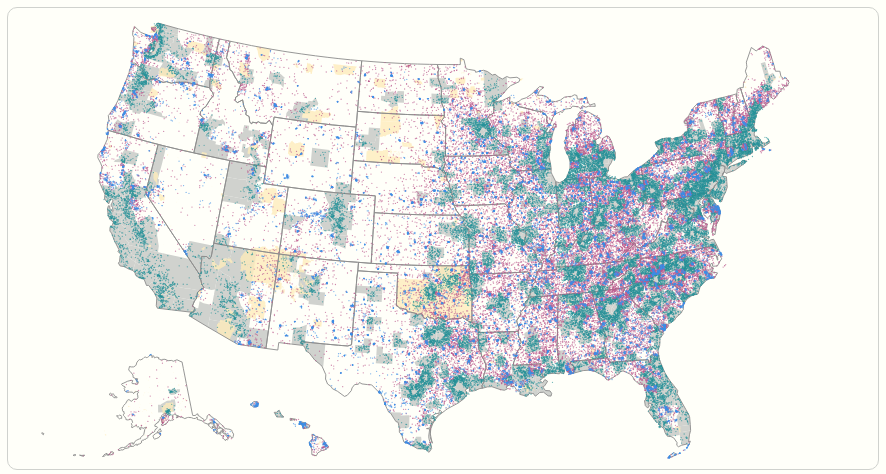
D3 v7 page, settled after 360 driven frames (6 s of simulated time); the page loaded 3 data file(s).


// ── js/index.js

let map_width = 950;
let map_height = 500
let margin = ({ top: 0, right: 0, bottom: 0, left: 0 });

let show_metro_fringe = true;
let show_open_lands = true;
let show_small_towns = true;

let dot_opacity = .7;

function update_metro_fringe_checkbox() {
  if (d3.select("#metro-fringe").property("checked")) {
    d3.selectAll(".metro-fringe-dots")
      .transition()
      .duration(0)
      .style("opacity", dot_opacity);
  } else {
    d3.selectAll(".metro-fringe-dots").style("opacity", 0);
  }
}

function update_open_lands_checkbox() {
  if (d3.select("#open-lands").property("checked")) {
    d3.selectAll(".open-lands-dots")
      .transition()
      .duration(0)
      .style("opacity", dot_opacity);
  } else {
    d3.selectAll(".open-lands-dots").style("opacity", 0);
  }
}

function update_small_towns_checkbox() {
  if (d3.select("#small-towns").property("checked")) {
    d3.selectAll(".small-towns-dots")
      .transition()
      .duration(0)
      .style("opacity", dot_opacity);
  } else {
    d3.selectAll(".small-towns-dots").style("opacity", 0);
  }
}

function update_metro_counties_checkbox() {
  if (d3.select("#metro-counties").property("checked")) {
    d3.selectAll(".counties")
      .transition()
      .duration(0)
      .style("opacity", 1);
  } else {
    d3.selectAll(".counties").style("opacity", 0);
  }
}

function update_native_lands_checkbox() {
  if (d3.select("#native-lands").property("checked")) {
    d3.selectAll(".native_lands")
      .transition()
      .duration(0)
      .style("opacity", .8);
  } else {
    d3.selectAll(".native_lands").style("opacity", 0);
  }
}

function render() {

  let projection = d3
    .geoAlbersUsa()
    .scale((map_width - margin.left - margin.right) * 1.1)
    .translate([
      (map_width - margin.left - margin.right) / 2,
      (map_height + margin.top + margin.bottom) / 2
    ]);

    let path = d3.geoPath().projection(projection);

  Promise.all([
    d3.csv("data/tot_pop_dots_simplified.csv"),
    d3.json("data/counties-10m-simplified-10-metro.json"),
    d3.json("data/tl_2019_us_aiannh_simplified_2.0.json"),
  ]).then(function(files) {
      
    let counties = topojson.feature(files[1], files[1].objects.counties).features;
    let states = topojson.feature(files[1], files[1].objects.states).features;

    let metro_fringe = files[0].filter(function(d) { return +d.variable == 1; });
    let open_lands = files[0].filter(function(d) { return +d.variable == 2; });
    let small_towns = files[0].filter(function(d) { return +d.variable == 3; });

    let native_lands = topojson.feature(files[2], files[2].objects.tl_2019_us_aiannh).features;

    let svg = d3
      .select("#container")
      .attr("class", "svg-container")
      .append("svg")
      .attr("class", "svg-content")
      .attr("viewBox", [0, 0, map_width + margin.left + margin.right, map_height + margin.bottom + margin.top])
          .attr("preserveAspectRatio", "xMidYMid meet")
          .append("g")
            .attr("transform", 
                  "translate(" + margin.left + "," + margin.top + ")");

    const g = svg.append("g");

    g.selectAll(".counties")
      .data(counties)
      .enter()
      .append("path")
      .attr("class", "counties")
      .attr("d", path)
      .attr("fill", "#d0d2ce")
      .attr("stroke-width", "0px")
      .attr("stroke", function (d) {
        return "white";
      });

    g.selectAll(".native_lands")
      .data(native_lands)
      .enter()
      .append("path")
      .attr("class", "native_lands")
      .attr("d", path)
      .attr("fill", "#FEECBB")
      .attr("stroke-width", "0px")
      .attr("stroke", function (d) {
        return "white";
      })
      .style("opacity", .8);

    g.selectAll(".states")
      .data(states)
      .enter()
      .append("path")
      .attr("class", "states")
      .attr("d", path)
      .attr("fill", "none")
      .attr("stroke", "#8e8e8e")
      .attr("stroke-width", "1px")
      .attr("stroke-opacity", 1);

    g.selectAll(".dots")
      .data(metro_fringe)
      .enter()
      .append("circle")
      .attr("class", "metro-fringe-dots")
      .attr("cx", function (d) {
        if (projection([+d["lon"], +d["lat"]]) == null) {
          return;
        }
        return projection([+d["lon"], +d["lat"]])[0];
      })
      .attr("cy", function (d) {
        if (projection([+d["lon"], +d["lat"]]) == null) {
          return;
        }
        return projection([+d["lon"], +d["lat"]])[1];
      })
      .attr("r", 0.7)
      .attr("fill", "#259299")
      .attr("stroke", "pink")
      .attr("opacity", dot_opacity)
      .attr("stroke-width", 0.0);

    g.selectAll(".dots")
      .data(open_lands)
      .enter()
      .append("circle")
      .attr("class", "open-lands-dots")
      .attr("cx", function (d) {
        if (projection([+d["lon"], +d["lat"]]) == null) {
          return;
        }
        return projection([+d["lon"], +d["lat"]])[0];
      })
      .attr("cy", function (d) {
        if (projection([+d["lon"], +d["lat"]]) == null) {
          return;
        }
        return projection([+d["lon"], +d["lat"]])[1];
      })
      .attr("r", 0.7)
      .attr("fill", "#BA578C")
      .attr("stroke", "pink")
      .attr("opacity", dot_opacity)
      .attr("stroke-width", 0.0);

    g.selectAll(".dots")
      .data(small_towns)
      .enter()
      .append("circle")
      .attr("class", "small-towns-dots")
      .attr("cx", function (d) {
        if (projection([+d["lon"], +d["lat"]]) == null) {
          return;
        }
        return projection([+d["lon"], +d["lat"]])[0];
      })
      .attr("cy", function (d) {
        if (projection([+d["lon"], +d["lat"]]) == null) {
          return;
        }
        return projection([+d["lon"], +d["lat"]])[1];
      })
      .attr("r", 0.7)
      .attr("fill", "#3F8EE6")
      .attr("stroke", "pink")
      .attr("opacity", dot_opacity)
      .attr("stroke-width", 0.0);

    d3.select("#metro-fringe").on("change", update_metro_fringe_checkbox);
    d3.select("#open-lands").on("change", update_open_lands_checkbox);
    d3.select("#small-towns").on("change", update_small_towns_checkbox);
    d3.select("#metro-counties").on("change", update_metro_counties_checkbox);
    d3.select("#native-lands").on("change", update_native_lands_checkbox);

  }).catch(function(err) {
      // handle error here
  })
}

render()

d3.selectAll('input[type="checkbox"]')
  .on("keypress", function(d) {
    if (+d.which === 13) {
      $(this).click();
    }
  })



### data: data/counties-10m-simplified-10-metro.json
{
 "type": "Topology",
 "arcs": [
  [
   [
    16874,
    18730
   ],
   [
    0,
    58
   ]
  ],
  [
   [
    16874,
    18788
   ],
   [
    299,
    0
   ]
  ],
  [
   [
    17173,
    18788
   ],
   [
    94,
    0
   ]
  ],
  [
   [
    17267,
    18788
   ],
   [
    -19,
    -74
   ],
   [
    -2,
    -26
   ],
   [
    -2,
    -118
   ],
   [
    -44,
    -44
   ],
   [
    -62,
    -20
   ],
   [
    -83,
    -66
   ],
   [
    5,
    -191
   ]
  ],
  [
   [
    17060,
    18249
   ],
   [
    0,
    -443
   ]
  ],
  [
   [
    17060,
    17806
   ],
   [
    -65,
    -28
   ],
   [
    -116,
    6
   ],
   [
    -27,
    16
   ]
  ],
  [
   [
    16852,
    17800
   ],
   [
    -52,
    55
   ],
   [
    -35,
    95
   ],
   [
    -43,
    60
   ],
   [
    1,
    46
   ]
  ],
  [
   [
    16723,
    18056
   ],
   [
    16,
    50
   ],
   [
    -24,
    114
   ],
   [
    -9,
    166
   ],
   [
    -14,
    69
   ],
   [
    99,
    19
   ],
   [
    57,
    -44
   ],
   [
    27,
    62
   ],
   "... 1 more items"
  ],
  "... 9,525 more items"
 ],
 "transform": {
  "scale": [
   0.003857,
   0.002732
  ],
  "translate": [
   -179.1,
   -14.33
  ]
 },
 "objects": {
  "counties": {
   "type": "GeometryCollection",
   "geometries": [
    "{... 4 keys}",
    "{... 4 keys}",
    "{... 4 keys}",
    "{... 4 keys}",
    "{... 4 keys}",
    "{... 4 keys}",
    "{... 4 keys}",
    "{... 4 keys}",
    "... 1,243 more items"
   ]
  },
  "states": {
   "type": "GeometryCollection",
   "geometries": [
    "{... 4 keys}",
    "{... 4 keys}",
    "{... 4 keys}",
    "{... 4 keys}",
    "{... 4 keys}",
    "{... 4 keys}",
    "{... 4 keys}",
    "{... 4 keys}",
    "... 48 more items"
   ]
  }
 }
}

### data: data/tot_pop_dots_simplified.csv
, lon, lat, variable
0, -101.9, 33.69, 1
1, -90.9, 41.62, 1
2, -76.36, 36.6, 1
3, -77.95, 35.2, 1
4, -117.5, 33.75, 1
5, -75.39, 41.49, 2
6, -94.34, 32.54, 3
7, -89.81, 45.54, 2
8, -99.56, 29.92, 2
9, -91.5, 38.68, 2
10, -74, 42.04, 1
11, -89.68, 41.78, 3
12, -74.87, 39, 1
13, -102.3, 33.19, 3
14, -119.7, 41.63, 1
15, -123, 45.64, 1
16, -82.06, 36.15, 1
17, -106.5, 39.63, 2
18, -106.9, 34.08, 3
19, -99.07, 40.66, 3
20, -79.04, 40.19, 2
21, -81.47, 27.43, 2
22, -111, 45.64, 2
23, -84.82, 44.09, 3
24, -76.17, 40.55, 3
25, -90.03, 31.9, 1
26, -74.32, 41.79, 1
27, -81.46, 28.1, 1
28, -99.17, 30.08, 3
29, -82.65, 34.9, 1
30, -80.14, 26.78, 1
31, -81.03, 38.46, 1
32, -69.88, 44.46, 2
33, -93.43, 41.63, 1
34, -97.81, 39.81, 2
35, -95.47, 30.84, 2
36, -78.33, 35.85, 1
37, -89.35, 35.66, 2
38, -121.3, 44.3, 1
39, -96.38, 46.41, 2
40, -79.47, 34.77, 3
41, -92.67, 30.24, 3
42, -91.37, 40.63, 2
43, -97.6, 30.43, 1
44, -97.87, 27.51, 3
45, -77.04, 40.06, 1
46, -83.39, 42.09, 1
47, -83.5, 45.34, 2
48, -75.71, 40.2, 1
49, -82.54, 37.73, 2
50, -121.5, 37.08, 1
51, -80.85, 35.67, 2
52, -90.82, 44.29, 3
53, -83.38, 43.21, 1
54, -85.36, 41.52, 2
55, -80.88, 32.24, 3
56, -78.95, 33.86, 1
57, -87.11, 37.22, 3
58, -81.82, 28.14, 1
59, -96.87, 35.52, 1
... 82,330 more rows

### data: data/tl_2019_us_aiannh_simplified_2.0.json
{
 "type": "Topology",
 "arcs": [
  [
   [
    306280,
    99347
   ],
   [
    11,
    5
   ]
  ],
  [
   [
    306291,
    99352
   ],
   [
    37,
    -39
   ]
  ],
  [
   [
    306328,
    99313
   ],
   [
    1,
    -7
   ]
  ],
  [
   [
    306329,
    99306
   ],
   [
    -3,
    -15
   ]
  ],
  [
   [
    306326,
    99291
   ],
   [
    -24,
    23
   ]
  ],
  [
   [
    306302,
    99314
   ],
   [
    -5,
    5
   ]
  ],
  [
   [
    306297,
    99319
   ],
   [
    -5,
    1
   ]
  ],
  [
   [
    306292,
    99320
   ],
   [
    -1,
    1
   ]
  ],
  "... 5,277 more items"
 ],
 "transform": {
  "scale": [
   0.0003335,
   0.0002273
  ],
  "translate": [
   -174.2,
   18.91
  ]
 },
 "objects": {
  "tl_2019_us_aiannh": {
   "type": "GeometryCollection",
   "geometries": [
    "{... 3 keys}",
    "{... 2 keys}",
    "{... 2 keys}",
    "{... 2 keys}",
    "{... 3 keys}",
    "{... 3 keys}",
    "{... 3 keys}",
    "{... 3 keys}",
    "... 840 more items"
   ]
  }
 }
}